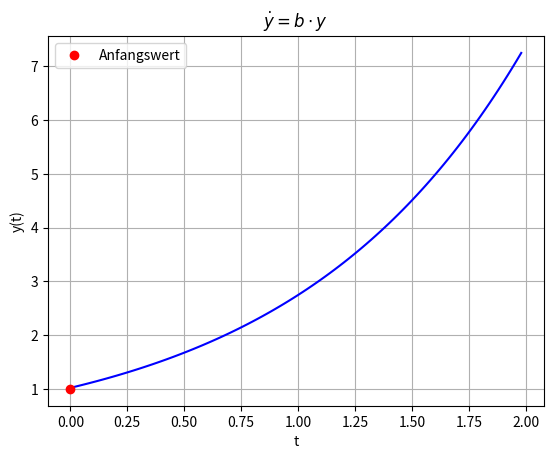

Reproduce this figure in Python.
#04_plot_exponentiell.py
import matplotlib.pyplot as plt
a=1 #Anfangswert
b=1 #Wachstumskonstante
#DGL
def dgl(t,y):
    dy_dt=b*y
    return dy_dt

n=100     #Anzahl der Schritte
t0,tn=0,2 #Zeitintervall
y=a       #Anfangswert
h=(tn-t0)/n
lt,ly=[t0],[y]
for i in range(n):
    t = t0 + i*h
    y = y + dgl(t,y)*h #Euler-Verfahren
    lt.append(t)
    ly.append(y)
#Grafikbereich
fig,ax=plt.subplots()
ax.plot(lt,ly, 'b-')
ax.plot(t0,a,'ro',label="Anfangswert")
ax.set(xlabel='t',ylabel='y(t)',title=r'$\dot{y} =b\cdot y$')
ax.legend(loc='best')
ax.grid(True)
plt.show()
